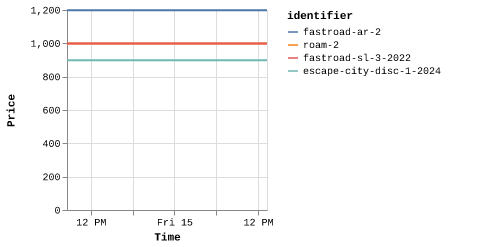

Data behind this chart, as committed beside it:
identifier, price, timestamp
escape-city-disc-1-2024, 899, 1755160488755
roam-2, 999, 1755160490735
fastroad-sl-3-2022, 999, 1755160492566
fastroad-ar-2, 1199, 1755160494585
escape-city-disc-1-2024, 899, 1755161206194
roam-2, 999, 1755161208078
fastroad-sl-3-2022, 999, 1755161209638
fastroad-ar-2, 1199, 1755161211205
escape-city-disc-1-2024, 899, 1755161772910
roam-2, 999, 1755161775043
fastroad-sl-3-2022, 999, 1755161776586
fastroad-ar-2, 1199, 1755161778260
escape-city-disc-1-2024, 899, 1755177703176
roam-2, 999, 1755177705092
fastroad-sl-3-2022, 999, 1755177706909
fastroad-ar-2, 1199, 1755177708589
escape-city-disc-1-2024, 899, 1755190362988
roam-2, 999, 1755190365293
fastroad-sl-3-2022, 999, 1755190368073
fastroad-ar-2, 1199, 1755190370514
escape-city-disc-1-2024, 899, 1755204566143
roam-2, 999, 1755204567791
fastroad-sl-3-2022, 999, 1755204569596
fastroad-ar-2, 1199, 1755204571365
escape-city-disc-1-2024, 899, 1755233707257
roam-2, 999, 1755233709418
fastroad-sl-3-2022, 999, 1755233711317
fastroad-ar-2, 1199, 1755233713501
escape-city-disc-1-2024, 899, 1755248015136
roam-2, 999, 1755248017270
fastroad-sl-3-2022, 999, 1755248019940
fastroad-ar-2, 1199, 1755248021689
escape-city-disc-1-2024, 899, 1755263816628
roam-2, 999, 1755263818325
fastroad-sl-3-2022, 999, 1755263820076
fastroad-ar-2, 1199, 1755263822283
